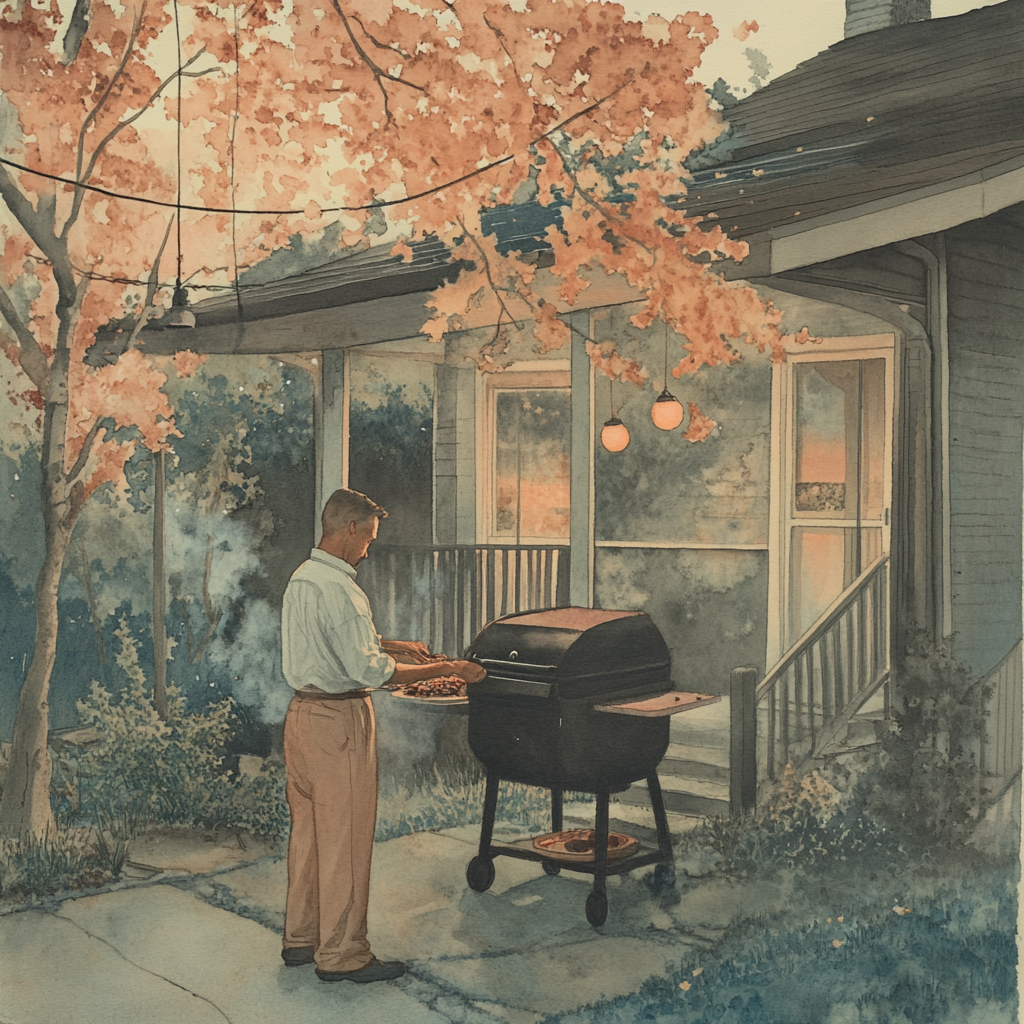
Generation parameters embedded in this image by Midjourney (PNG 'Description' text chunk):
a man grilling outside his house . --v 6.1 Job ID: 7342cf4d-85f2-47a4-aba5-426efd926089